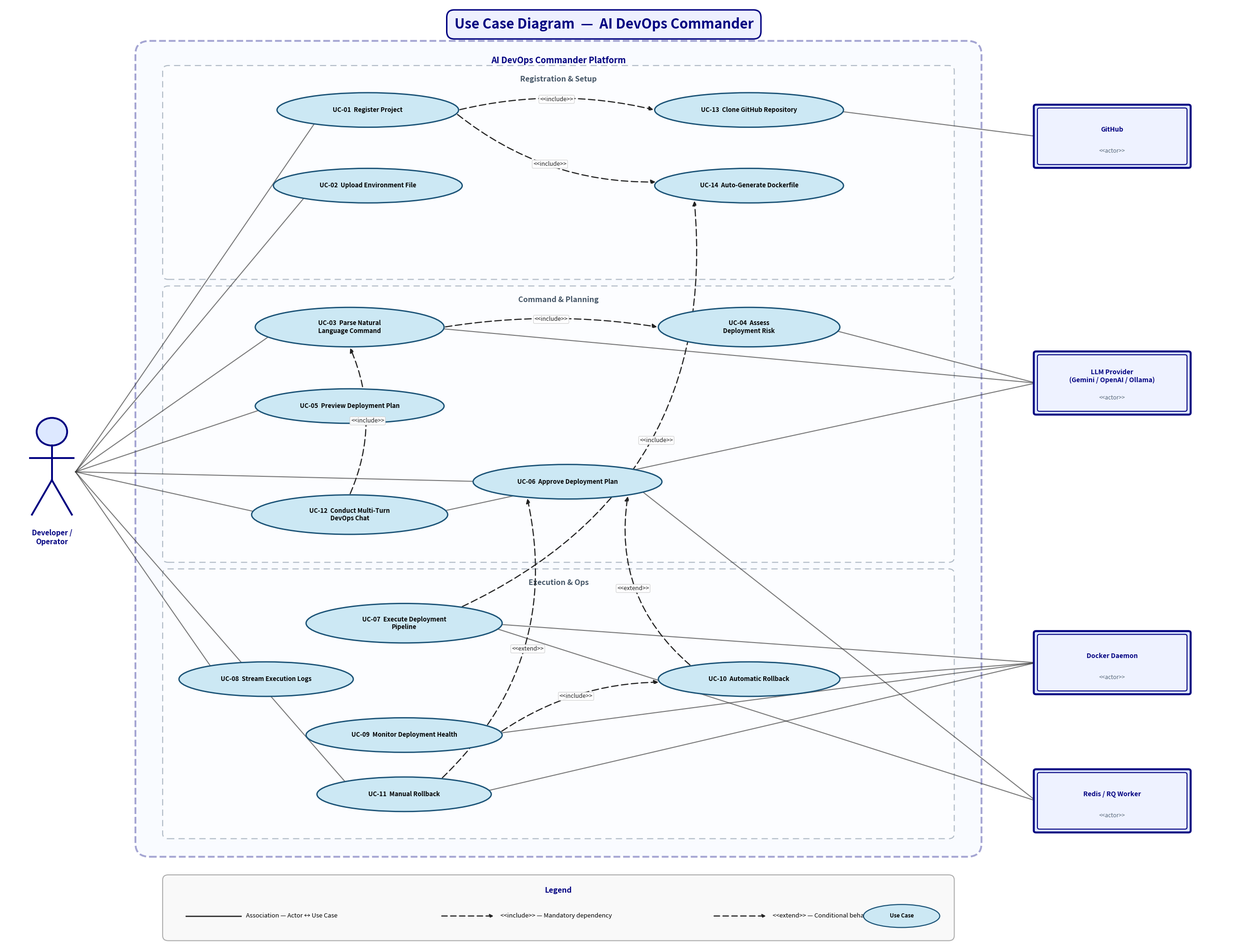

This chart was generated by the following Python code:
"""
Generate a high-quality PNG Use Case Diagram for AI DevOps Commander.
Fixes applied:
  1. LLM Provider connected to UC-03, UC-04, and UC-12
  2. Redis/RQ Worker connected to UC-06 and UC-07
  3. UC-07 <<include>> UC-14 added (Dockerfile auto-generated at build time)
  4. Developer/Operator connected to all 8 required use cases
  5. Docker Daemon connected to UC-07, UC-09, UC-10, UC-11
  6. Proper UML actor notation (stick figure for human actor)
"""
import matplotlib
matplotlib.use('Agg')
import matplotlib.pyplot as plt
import matplotlib.patches as mpatches
from matplotlib.patches import Ellipse, FancyBboxPatch
import numpy as np

# ── Palette ───────────────────────────────────────────────────────────────────
NAVY        = '#000080'
UC_FILL     = '#cce8f4'
UC_EDGE     = '#1a5276'
ACTOR_FILL  = '#dde8ff'
SYS_FILL    = '#f0f4ff'
CLUSTER_FILL= '#ffffff'
ASSOC_CLR   = '#333333'
ARROW_CLR   = '#222222'
LABEL_BG    = '#ffffff'

FIG_W, FIG_H = 34, 26

fig, ax = plt.subplots(figsize=(FIG_W, FIG_H))
ax.set_xlim(0, FIG_W)
ax.set_ylim(-2.5, FIG_H)
ax.axis('off')
fig.patch.set_facecolor('white')
ax.set_facecolor('white')

# ── Title ─────────────────────────────────────────────────────────────────────
ax.text(16.5, 25.4,
        'Use Case Diagram  —  AI DevOps Commander',
        ha='center', va='center', fontsize=21, fontweight='bold', color=NAVY,
        bbox=dict(boxstyle='round,pad=0.55', facecolor='#eef0ff',
                  edgecolor=NAVY, linewidth=2.2))

# ── Helpers ───────────────────────────────────────────────────────────────────
def ellipse_edge(cx, cy, ew, eh, tx, ty):
    """Point on ellipse boundary (cx,cy,ew,eh) in direction of (tx,ty)."""
    dx, dy = tx - cx, ty - cy
    ang = np.arctan2(dy, dx)
    return cx + (ew / 2) * np.cos(ang), cy + (eh / 2) * np.sin(ang)

def draw_cluster(label, x, y, w, h):
    r = FancyBboxPatch((x, y), w, h,
        boxstyle='round,pad=0.15', linewidth=1.6,
        edgecolor='#778899', linestyle=(0, (6, 4)),
        facecolor=CLUSTER_FILL, alpha=0.55, zorder=1)
    ax.add_patch(r)
    ax.text(x + w / 2, y + h - 0.15, label,
            ha='center', va='top', fontsize=11.5,
            color='#445566', fontstyle='italic', fontweight='bold', zorder=2)

def draw_usecase(cx, cy, label, ew, eh):
    e = Ellipse((cx, cy), width=ew, height=eh,
                facecolor=UC_FILL, edgecolor=UC_EDGE,
                linewidth=2.0, zorder=5)
    ax.add_patch(e)
    fs = 8.2 if label.count('\n') >= 2 else 9.5
    ax.text(cx, cy, label, ha='center', va='center',
            fontsize=fs, fontweight='bold', color='#000000',
            multialignment='center', zorder=6)

def draw_human_actor(cx, cy, label):
    R = 0.42
    head = plt.Circle((cx, cy + 2.1 + R), R,
                       facecolor=ACTOR_FILL, edgecolor=NAVY, lw=2.8, zorder=7)
    ax.add_patch(head)
    top_b, bot_b = cy + 2.1, cy + 1.05
    ax.plot([cx, cx], [top_b, bot_b],        color=NAVY, lw=2.8, zorder=7)
    ax.plot([cx - 0.6, cx + 0.6], [top_b - 0.38, top_b - 0.38],
            color=NAVY, lw=2.8, zorder=7)
    ax.plot([cx, cx - 0.55], [bot_b, cy],   color=NAVY, lw=2.8, zorder=7)
    ax.plot([cx, cx + 0.55], [bot_b, cy],   color=NAVY, lw=2.8, zorder=7)
    ax.text(cx, cy - 0.45, label, ha='center', va='top',
            fontsize=11, fontweight='bold', color=NAVY,
            multialignment='center', zorder=7)

def draw_system_actor(cx, cy, label):
    w, h = 4.0, 1.6
    # outer double-border effect
    ax.add_patch(FancyBboxPatch((cx - w/2 - 0.1, cy - h/2 - 0.1), w + 0.2, h + 0.2,
        boxstyle='round,pad=0.06', linewidth=3.0,
        edgecolor=NAVY, facecolor=ACTOR_FILL, zorder=7))
    ax.add_patch(FancyBboxPatch((cx - w/2, cy - h/2), w, h,
        boxstyle='round,pad=0.06', linewidth=1.5,
        edgecolor=NAVY, facecolor='#eef2ff', zorder=8))
    ax.text(cx, cy + 0.2, label, ha='center', va='center',
            fontsize=10, fontweight='bold', color=NAVY,
            multialignment='center', zorder=9)
    ax.text(cx, cy - 0.45, '<<actor>>', ha='center', va='center',
            fontsize=8.5, color='#556677', style='italic', zorder=9)

def assoc_line(x1, y1, x2, y2, alpha=0.65):
    ax.plot([x1, x2], [y1, y2], color=ASSOC_CLR, lw=1.5, alpha=alpha, zorder=3)

def dashed_arrow(src, dst, label, rad=0.0, lx=0.0, ly=0.0):
    """Draw a dashed arrow between two use cases with a stereotype label.

    rad  : arc curvature (matplotlib arc3 convention)
    lx/ly: extra nudge applied to the label only, to avoid nearby overlap
    """
    sx, sy = uc_pos[src][:2]
    dx, dy = uc_pos[dst][:2]
    sew, seh = uc_pos[src][3], uc_pos[src][4]   # index 3=ew, 4=eh (index 2 is label)
    dew, deh = uc_pos[dst][3], uc_pos[dst][4]
    ex1, ey1 = ellipse_edge(sx, sy, sew, seh, dx, dy)
    ex2, ey2 = ellipse_edge(dx, dy, dew, deh, sx, sy)
    ax.annotate('', xy=(ex2, ey2), xytext=(ex1, ey1),
        arrowprops=dict(
            arrowstyle='-|>', color=ARROW_CLR, lw=1.7,
            linestyle=(0, (6, 3)), mutation_scale=14,
            connectionstyle=f'arc3,rad={rad}'),
        zorder=4)
    # Label at true arc midpoint.
    # matplotlib arc3 control point = (mid_x + rad*dy_chord, mid_y - rad*dx_chord)
    # Quadratic Bezier midpoint (t=0.5) = midpoint + 0.5 * (control - midpoint)
    #                                    = (mid_x + 0.5*rad*dy, mid_y - 0.5*rad*dx)
    dx_chord = ex2 - ex1
    dy_chord = ey2 - ey1
    mx = (ex1 + ex2) / 2 + 0.5 * rad * dy_chord + lx
    my = (ey1 + ey2) / 2 - 0.5 * rad * dx_chord + ly
    ax.text(mx, my, label, ha='center', va='center', fontsize=9,
            color='#222222', style='italic',
            bbox=dict(facecolor=LABEL_BG, edgecolor='#cccccc',
                      boxstyle='round,pad=0.18', linewidth=0.8, alpha=0.95),
            zorder=8)

# ── System boundary ───────────────────────────────────────────────────────────
ax.add_patch(FancyBboxPatch((4.0, 0.5), 22.5, 24.0,
    boxstyle='round,pad=0.4', linewidth=2.8,
    edgecolor=NAVY, linestyle='--',
    facecolor=SYS_FILL, alpha=0.35, zorder=0))
ax.text(15.25, 24.3, 'AI DevOps Commander Platform',
        ha='center', va='center', fontsize=13, color=NAVY,
        fontstyle='italic', fontweight='bold', zorder=1)

# ── Clusters ──────────────────────────────────────────────────────────────────
draw_cluster('Registration & Setup',  4.5, 17.8, 21.5, 6.2)
draw_cluster('Command & Planning',    4.5,  9.2, 21.5, 8.1)
draw_cluster('Execution & Ops',       4.5,  0.8, 21.5, 7.9)

# ── Use cases  (cx, cy, label, ellipse_w, ellipse_h) ─────────────────────────
uc_pos = {
    # Registration
    'UC01': (10.0, 22.8, 'UC-01  Register Project',          5.0, 1.05),
    'UC02': (10.0, 20.5, 'UC-02  Upload Environment File',   5.2, 1.05),
    'UC13': (20.5, 22.8, 'UC-13  Clone GitHub Repository',   5.2, 1.05),
    'UC14': (20.5, 20.5, 'UC-14  Auto-Generate Dockerfile',  5.2, 1.05),
    # Planning
    'UC03': ( 9.5, 16.2, 'UC-03  Parse Natural\nLanguage Command',  5.2, 1.2),
    'UC04': (20.5, 16.2, 'UC-04  Assess\nDeployment Risk',          5.0, 1.2),
    'UC05': ( 9.5, 13.8, 'UC-05  Preview Deployment Plan',          5.2, 1.05),
    'UC06': (15.5, 11.5, 'UC-06  Approve Deployment Plan',          5.2, 1.05),
    'UC12': ( 9.5, 10.5, 'UC-12  Conduct Multi-Turn\nDevOps Chat',  5.4, 1.2),
    # Execution
    'UC07': (11.0,  7.2, 'UC-07  Execute Deployment\nPipeline',     5.4, 1.2),
    'UC08': ( 7.2,  5.5, 'UC-08  Stream Execution Logs',            4.8, 1.05),
    'UC09': (11.0,  3.8, 'UC-09  Monitor Deployment Health',        5.4, 1.05),
    'UC10': (20.5,  5.5, 'UC-10  Automatic Rollback',               5.0, 1.05),
    'UC11': (11.0,  2.0, 'UC-11  Manual Rollback',                  4.8, 1.05),
}

for key, (cx, cy, lbl, ew, eh) in uc_pos.items():
    draw_usecase(cx, cy, lbl, ew, eh)

# ── Actors ────────────────────────────────────────────────────────────────────
#  Human actor: Developer/Operator — left side, centred vertically
DEV_CX, DEV_CY = 1.3, 10.5
draw_human_actor(DEV_CX, DEV_CY, 'Developer /\nOperator')

# System actors — right side
draw_system_actor(30.5, 22.0, 'GitHub')
draw_system_actor(30.5, 14.5, 'LLM Provider\n(Gemini / OpenAI / Ollama)')
draw_system_actor(30.5,  6.0, 'Docker Daemon')
draw_system_actor(30.5,  1.8, 'Redis / RQ Worker')

# ── Association lines ─────────────────────────────────────────────────────────
# Developer → use cases  (from right edge of stick figure area)
dev_rx = DEV_CX + 0.65   # right extremity of arms/legs spread
for uc_key in ['UC01', 'UC02', 'UC03', 'UC05', 'UC06', 'UC08', 'UC11', 'UC12']:
    cx, cy, _, ew, eh = uc_pos[uc_key]
    ex, ey = ellipse_edge(cx, cy, ew, eh, dev_rx, DEV_CY + 1.3)
    assoc_line(dev_rx, DEV_CY + 1.3, ex, ey)

# LLM Provider → UC-03, UC-04, UC-12
LLM_LX = 30.5 - 2.1   # left edge of LLM actor box
for uc_key in ['UC03', 'UC04', 'UC12']:
    cx, cy, _, ew, eh = uc_pos[uc_key]
    ex, ey = ellipse_edge(cx, cy, ew, eh, LLM_LX, 14.5)
    assoc_line(LLM_LX, 14.5, ex, ey)

# Docker Daemon → UC-07, UC-09, UC-10, UC-11
DOCK_LX = 30.5 - 2.1
for uc_key in ['UC07', 'UC09', 'UC10', 'UC11']:
    cx, cy, _, ew, eh = uc_pos[uc_key]
    ex, ey = ellipse_edge(cx, cy, ew, eh, DOCK_LX, 6.0)
    assoc_line(DOCK_LX, 6.0, ex, ey)

# GitHub → UC-13
GH_LX = 30.5 - 2.1
cx, cy, _, ew, eh = uc_pos['UC13']
ex, ey = ellipse_edge(cx, cy, ew, eh, GH_LX, 22.0)
assoc_line(GH_LX, 22.0, ex, ey)

# Redis / RQ → UC-06, UC-07
RD_LX = 30.5 - 2.1
for uc_key in ['UC06', 'UC07']:
    cx, cy, _, ew, eh = uc_pos[uc_key]
    ex, ey = ellipse_edge(cx, cy, ew, eh, RD_LX, 1.8)
    assoc_line(RD_LX, 1.8, ex, ey)

# ── <<include>> relationships ───────────────────────────────────────────────────
dashed_arrow('UC01', 'UC13', '<<include>>', rad=-0.12)
dashed_arrow('UC01', 'UC14', '<<include>>', rad=0.18)
dashed_arrow('UC03', 'UC04', '<<include>>', rad=-0.08)
dashed_arrow('UC07', 'UC14', '<<include>>', rad=0.35)   # cross-cluster arc
dashed_arrow('UC09', 'UC10', '<<include>>', rad=-0.15)
dashed_arrow('UC12', 'UC03', '<<include>>', rad=0.22)

# ── <<extend>> relationships ────────────────────────────────────────────────────
dashed_arrow('UC10', 'UC06', '<<extend>>',  rad=-0.28)
dashed_arrow('UC11', 'UC06', '<<extend>>',  rad=0.28)

# ── Legend ────────────────────────────────────────────────────────────────────
LX, LY, LW, LH = 4.5, -2.3, 21.5, 1.7
ax.add_patch(FancyBboxPatch((LX, LY), LW, LH,
    boxstyle='round,pad=0.15', linewidth=1.4,
    edgecolor='#aaaaaa', facecolor='#f9f9f9', zorder=7))

ax.text(LX + LW / 2, LY + LH - 0.2, 'Legend',
        ha='center', va='top', fontsize=11.5,
        fontweight='bold', color=NAVY, zorder=8)

# Association symbol
ax.plot([LX + 0.5, LX + 2.0], [LY + 0.6, LY + 0.6],
        color=ASSOC_CLR, lw=2.0, zorder=8)
ax.text(LX + 2.15, LY + 0.6,
        'Association — Actor ↔ Use Case',
        va='center', fontsize=9.5, zorder=8)

# Include symbol
ax.annotate('', xy=(LX + 9.0, LY + 0.6), xytext=(LX + 7.5, LY + 0.6),
    arrowprops=dict(arrowstyle='-|>', color=ARROW_CLR, lw=1.7,
                    linestyle=(0, (5, 3)), mutation_scale=11), zorder=8)
ax.text(LX + 9.15, LY + 0.6,
        '<<include>> — Mandatory dependency',
        va='center', fontsize=9.5, zorder=8)

# Extend symbol
ax.annotate('', xy=(LX + 16.5, LY + 0.6), xytext=(LX + 15.0, LY + 0.6),
    arrowprops=dict(arrowstyle='-|>', color=ARROW_CLR, lw=1.7,
                    linestyle=(0, (5, 3)), mutation_scale=11), zorder=8)
ax.text(LX + 16.65, LY + 0.6,
        '<<extend>> — Conditional behavior',
        va='center', fontsize=9.5, zorder=8)

# Use case oval in legend
ax.add_patch(Ellipse((LX + 20.2, LY + 0.6), width=2.1, height=0.7,
    facecolor=UC_FILL, edgecolor=UC_EDGE, linewidth=1.6, zorder=8))
ax.text(LX + 20.2, LY + 0.6, 'Use Case',
        ha='center', va='center', fontsize=8.5, fontweight='bold', zorder=9)

# ── Save ──────────────────────────────────────────────────────────────────────
out = r'c:\Users\psing\Desktop\DevOps Agent\UseCase_Diagram.png'
plt.savefig(out, dpi=160, bbox_inches='tight',
            facecolor='white', edgecolor='none')
print(f"Saved: {out}")
import os
print(f"Size:  {os.path.getsize(out):,} bytes")
